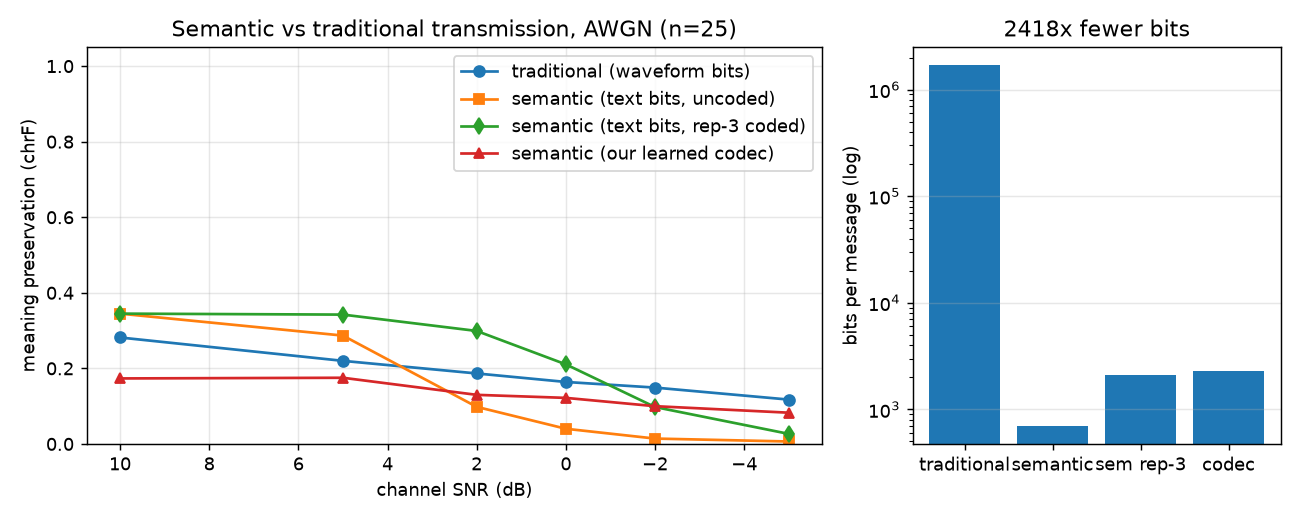

Data behind this chart, as committed beside it:
SNR_dB, BER, chrF_traditional, chrF_semantic, chrF_semantic_rep3, chrF_codec, WER_traditional, WER_semantic, WER_semantic_rep3, WER_codec, bits_traditional, bits_semantic, bits_semantic_rep3, bits_codec, n
10, 3.872e-06, 0.2818, 0.3449, 0.3449, 0.1734, 0.7988, 0.7497, 0.7497, 0.8603, 1692058, 700, 2100, 2309, 25
5, 5.954e-03, 0.2199, 0.2868, 0.3423, 0.1752, 0.8664, 0.7934, 0.7552, 0.9517, 1692058, 700, 2100, 2309, 25
2, 3.751e-02, 0.1866, 0.0982, 0.2991, 0.1299, 0.9528, 3.42, 0.8037, 0.9319, 1692058, 700, 2100, 2309, 25
0, 7.865e-02, 0.1641, 0.0402, 0.2106, 0.1219, 0.9068, 4.292, 0.8886, 0.9421, 1692058, 700, 2100, 2309, 25
-2, 1.306e-01, 0.1492, 0.0142, 0.0977, 0.0999, 0.9199, 7.037, 2.169, 0.9086, 1692058, 700, 2100, 2309, 25
-5, 2.132e-01, 0.1174, 0.0065, 0.0266, 0.0827, 2.559, 1.396, 3.602, 1.486, 1692058, 700, 2100, 2309, 25
